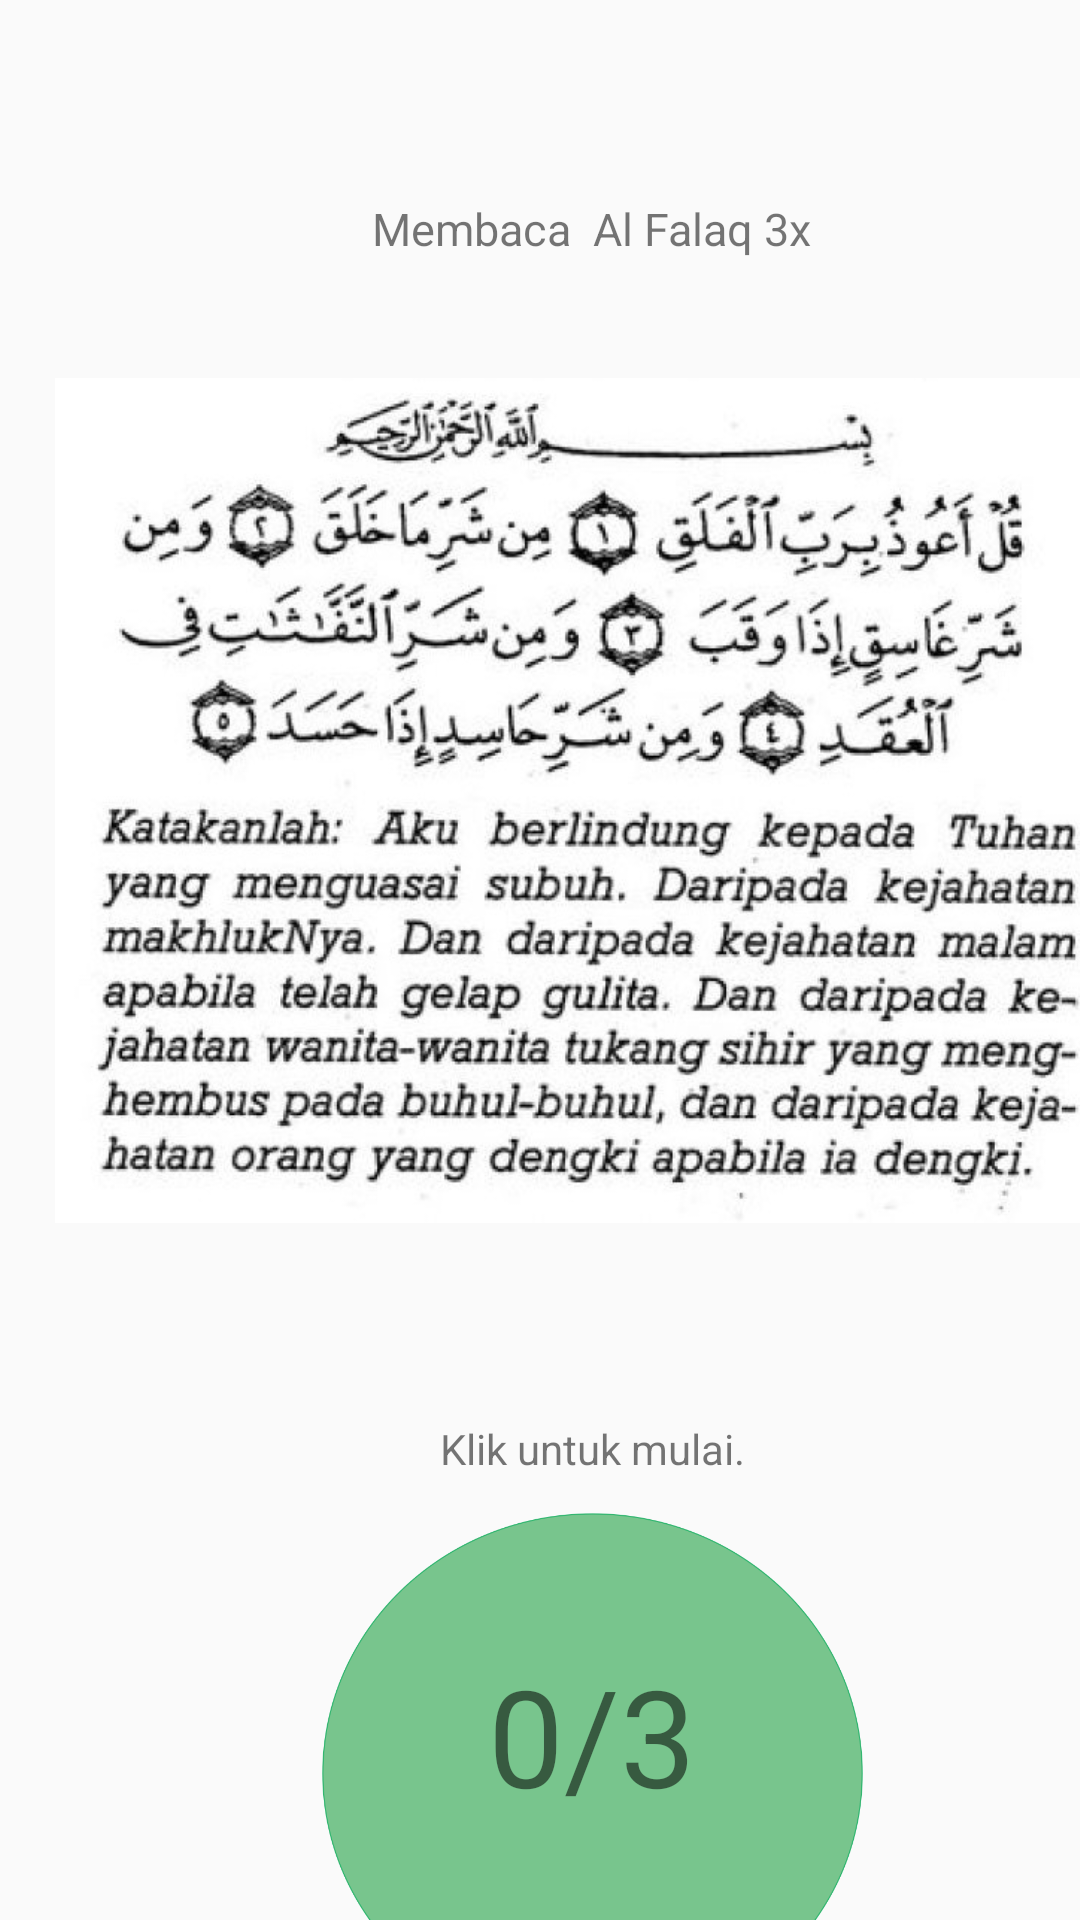

Write the Android layout XML for this screen, with the resource values it uses.
<!-- AndroidManifest.xml: application theme AppTheme -->
<!-- res/layout/activity_alfalaqpagi.xml -->
<?xml version="1.0" encoding="utf-8"?>
<android.support.constraint.ConstraintLayout xmlns:android="http://schemas.android.com/apk/res/android"
    xmlns:app="http://schemas.android.com/apk/res-auto"
    xmlns:tools="http://schemas.android.com/tools"
    android:layout_width="match_parent"
    android:layout_height="match_parent"
    tools:context="com.example.arip.amalan.alfalaqpagiActivity">


    <RelativeLayout
        android:layout_width="395dp"
        android:layout_height="678dp"
        tools:layout_editor_absoluteX="8dp"
        tools:layout_editor_absoluteY="8dp">

        <ImageButton
            android:id="@+id/ibikhlas"
            android:layout_width="wrap_content"
            android:layout_height="wrap_content"
            android:layout_alignParentStart="true"
            android:layout_below="@+id/textView8"
            android:layout_marginTop="418dp"
            android:background="@drawable/bg"
            android:scaleType="fitCenter"
            app:srcCompat="@drawable/buletantasbih" />

        <ImageView
            android:id="@+id/imageView2"
            android:layout_width="358dp"
            android:layout_height="361dp"
            android:layout_below="@+id/textView8"
            android:layout_centerHorizontal="true"
            app:srcCompat="@drawable/alfalaq"
            tools:layout_editor_absoluteX="26dp"
            tools:layout_editor_absoluteY="84dp" />

        <TextView
            android:id="@+id/tvinfo"
            android:layout_width="wrap_content"
            android:layout_height="wrap_content"
            android:layout_alignTop="@+id/ibikhlas"
            android:layout_centerHorizontal="true"
            android:layout_marginTop="44dp"
            android:text="0/3"
            android:textSize="45dp" />

        <TextView
            android:id="@+id/textView8"
            android:layout_width="wrap_content"
            android:layout_height="wrap_content"
            android:layout_alignParentTop="true"
            android:layout_centerHorizontal="true"
            android:layout_marginTop="66dp"
            android:text="Membaca  Al Falaq 3x"
            android:textSize="15dp" />

        <TextView
            android:id="@+id/textView15"
            android:layout_width="wrap_content"
            android:layout_height="wrap_content"
            android:layout_above="@+id/tvinfo"
            android:layout_centerHorizontal="true"
            android:layout_marginBottom="12dp"
            android:text="Klik untuk mulai." />




    </RelativeLayout>
</android.support.constraint.ConstraintLayout>
<!-- resources referenced by this layout -->
<resources>
  <!-- drawable alfalaq: jpg bitmap (drawable, 154951 bytes) -->
  <!-- drawable bg: png bitmap (drawable, 12388 bytes) -->
  <!-- drawable buletantasbih: png bitmap (drawable, 37098 bytes) -->
  <style name="AppTheme" parent="Theme.AppCompat.Light.DarkActionBar">
          
          <item name="colorPrimary">@color/colorPrimary</item>
          <item name="colorPrimaryDark">@color/colorPrimaryDark</item>
          <item name="colorAccent">@color/colorAccent</item>
      </style>
  <color name="colorPrimary">#46B86E</color>
  <color name="colorPrimaryDark">#329E62</color>
  <color name="colorAccent">#FF4081</color>
</resources>
